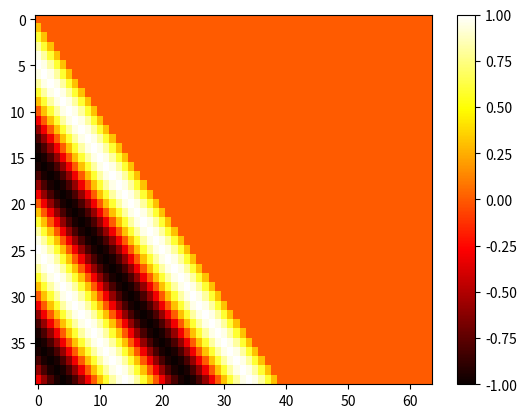

Write the Python code that produced this figure.
import numpy as np
import matplotlib.pyplot as plt

# 生成一维信号
N = 40*64
x = np.sin(np.arange(N) * np.pi / 10)

# 将信号升成二维
X = np.zeros((40, 64))
for i in range(40):
    for j in range(64):
        if i >= j:
            X[i, j] = x[i-j]
        else:
            X[i, j] = x[0]

# 绘制热力图
plt.imshow(X, cmap='hot', aspect='auto')
plt.colorbar()
plt.show()